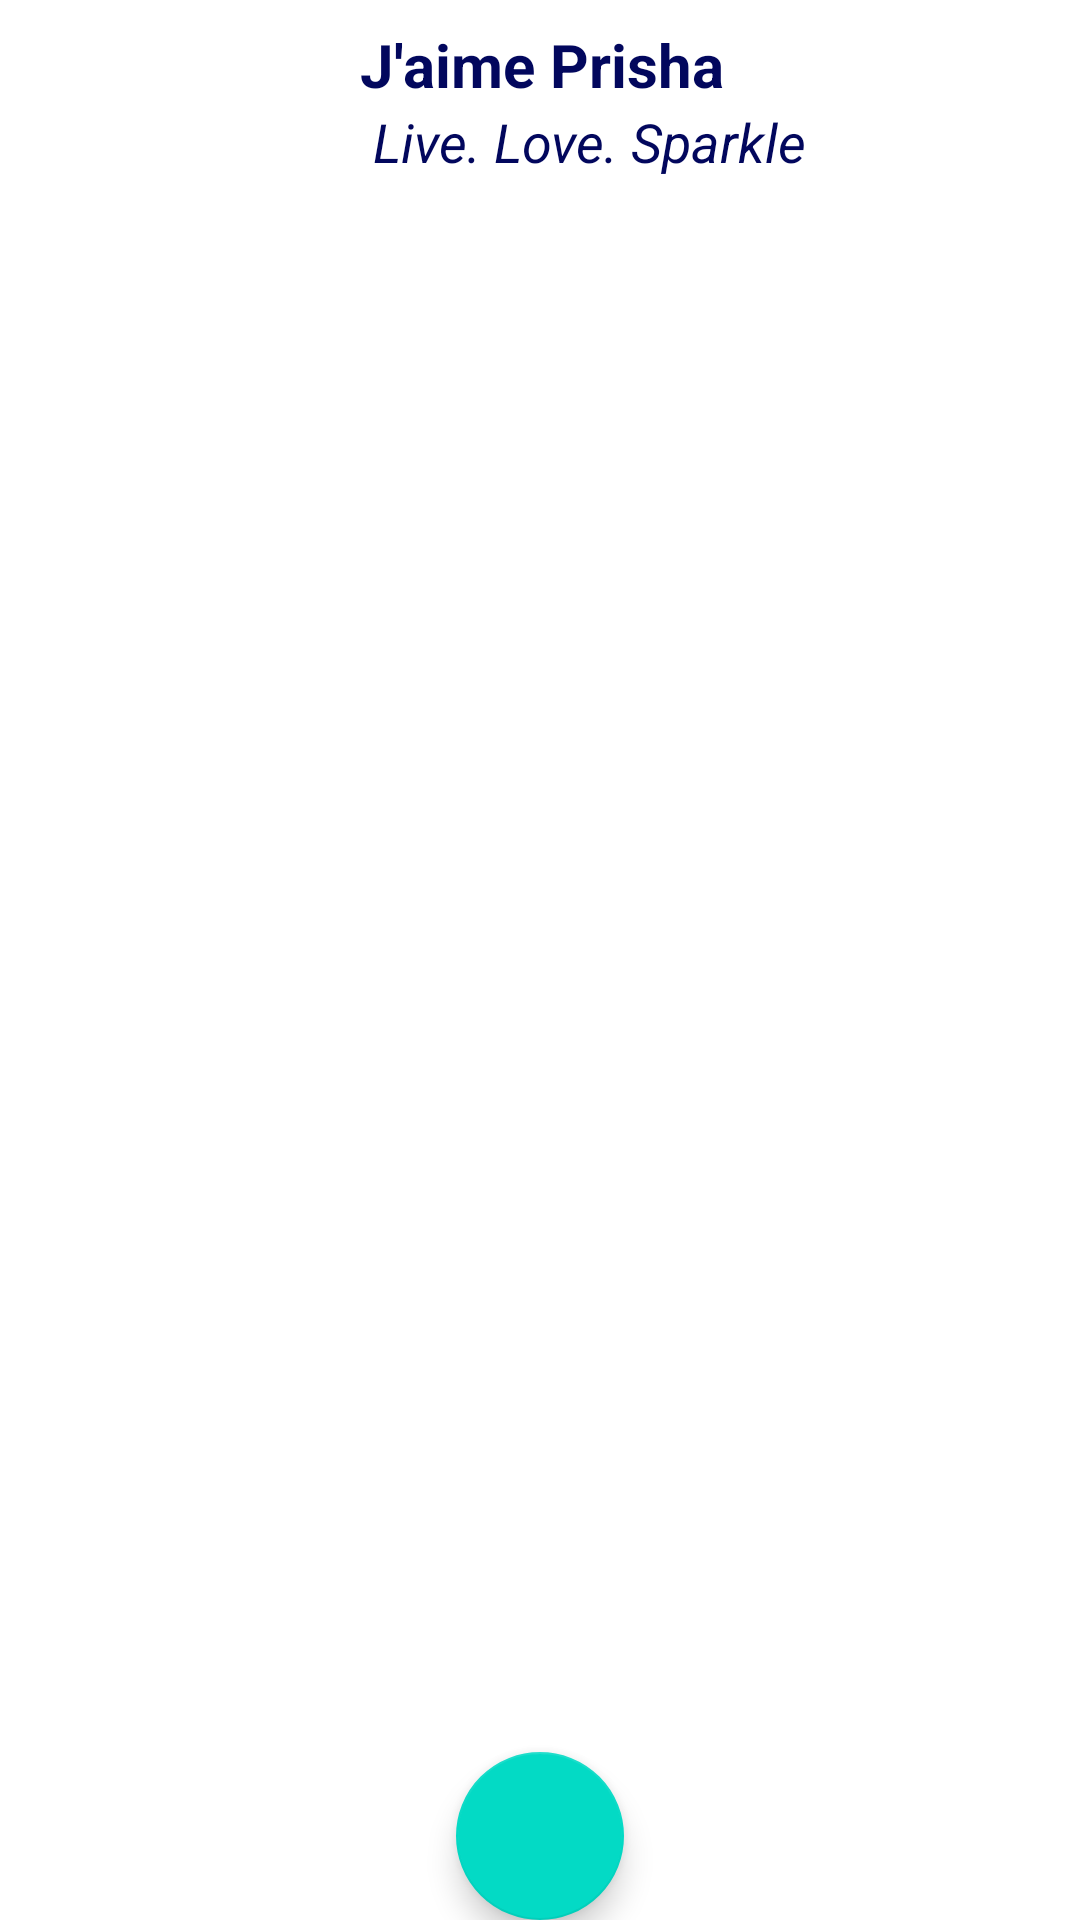

Produce the Android XML layout that renders to this screen, including the resource entries it uses.
<!-- AndroidManifest.xml: application theme Theme.NearestNeedMerchant -->
<!-- res/layout/activity_displayitems.xml -->
<?xml version="1.0" encoding="utf-8"?>
<LinearLayout xmlns:android="http://schemas.android.com/apk/res/android"
    xmlns:app="http://schemas.android.com/apk/res-auto"
    xmlns:tools="http://schemas.android.com/tools"
    android:layout_width="match_parent"
    android:layout_height="match_parent"
    android:orientation="vertical"
    tools:context=".Displayitems">

    <androidx.coordinatorlayout.widget.CoordinatorLayout
        android:layout_width="match_parent"
        android:layout_height="match_parent">


        <LinearLayout
            android:layout_width="match_parent"
            android:layout_height="match_parent"
            android:orientation="vertical">

    <LinearLayout
        android:layout_width="match_parent"
        android:layout_height="70dp"
        android:orientation="horizontal">

        <ImageView
            android:layout_width="80dp"
            android:layout_height="60dp"
            android:layout_marginLeft="20dp"
            android:src="@drawable/ic_launcher_foreground"
            android:id="@+id/profileimage"/>


        <LinearLayout
            android:layout_width="0dp"
            android:layout_height="wrap_content"
            android:layout_weight="1"
            android:layout_marginLeft="20dp"
            android:orientation="vertical">
            <TextView
                android:layout_width="wrap_content"
                android:layout_height="wrap_content"
                android:text="J'aime Prisha"
                android:textStyle="bold"
                android:layout_marginTop="8dp"
                android:textSize="20dp"
                android:textColor="#02075d"
                />
            <TextView
                android:layout_width="wrap_content"
                android:layout_height="wrap_content"
                android:text=" Live. Love. Sparkle "
                android:textStyle="italic"
                android:textSize="18dp"
                android:textColor="#02075d"
                />

        </LinearLayout>




    </LinearLayout>

    <com.airbnb.lottie.LottieAnimationView
        android:id="@+id/lav_actionBar"
        android:layout_width="match_parent"
        android:layout_height="wrap_content"
        android:layout_marginStart="0dp"
        android:layout_marginTop="0dp"
        android:visibility="gone"
        android:layout_marginEnd="0dp"
        android:scaleType="centerCrop"
        app:layout_constraintEnd_toEndOf="parent"
        app:layout_constraintStart_toStartOf="parent"
        app:layout_constraintTop_toTopOf="parent"
        app:lottie_autoPlay="true"
        app:lottie_fileName="13525-empty.json"
        app:lottie_loop="true" />
    <androidx.recyclerview.widget.RecyclerView
        android:id="@+id/idRVItems"
        android:layout_width="match_parent"
        android:layout_height="wrap_content"
        android:layout_marginTop="40dp"
        />
        </LinearLayout>
        <com.google.android.material.floatingactionbutton.FloatingActionButton
            android:id="@+id/fab1"
            android:layout_width="wrap_content"
            android:layout_height="wrap_content"
            android:layout_gravity="center_horizontal|bottom"
            app:srcCompat="@drawable/ic_launcher_foreground"
            tools:ignore="VectorDrawableCompat" />
    </androidx.coordinatorlayout.widget.CoordinatorLayout>

</LinearLayout>
<!-- resources referenced by this layout -->
<resources>
  <style name="Theme.NearestNeedMerchant" parent="Theme.MaterialComponents.DayNight.DarkActionBar">
          
          <item name="colorPrimary">@color/purple_500</item>
          <item name="colorPrimaryVariant">@color/purple_700</item>
          <item name="colorOnPrimary">@color/white</item>
          
          <item name="colorSecondary">@color/teal_200</item>
          <item name="colorSecondaryVariant">@color/teal_700</item>
          <item name="colorOnSecondary">@color/black</item>
          
          <item name="android:statusBarColor" tools:targetApi="l">?attr/colorPrimaryVariant</item>
          
      </style>
  <!-- not gathered from this repository: default colours our renderer supplied (Android Studio template values) -->
  <color name="purple_500">#FF6200EE</color>
  <color name="purple_700">#FF3700B3</color>
  <color name="teal_200">#FF03DAC5</color>
  <color name="teal_700">#FF018786</color>
  <color name="black">#FF000000</color>
  <color name="white">#FFFFFFFF</color>
</resources>
